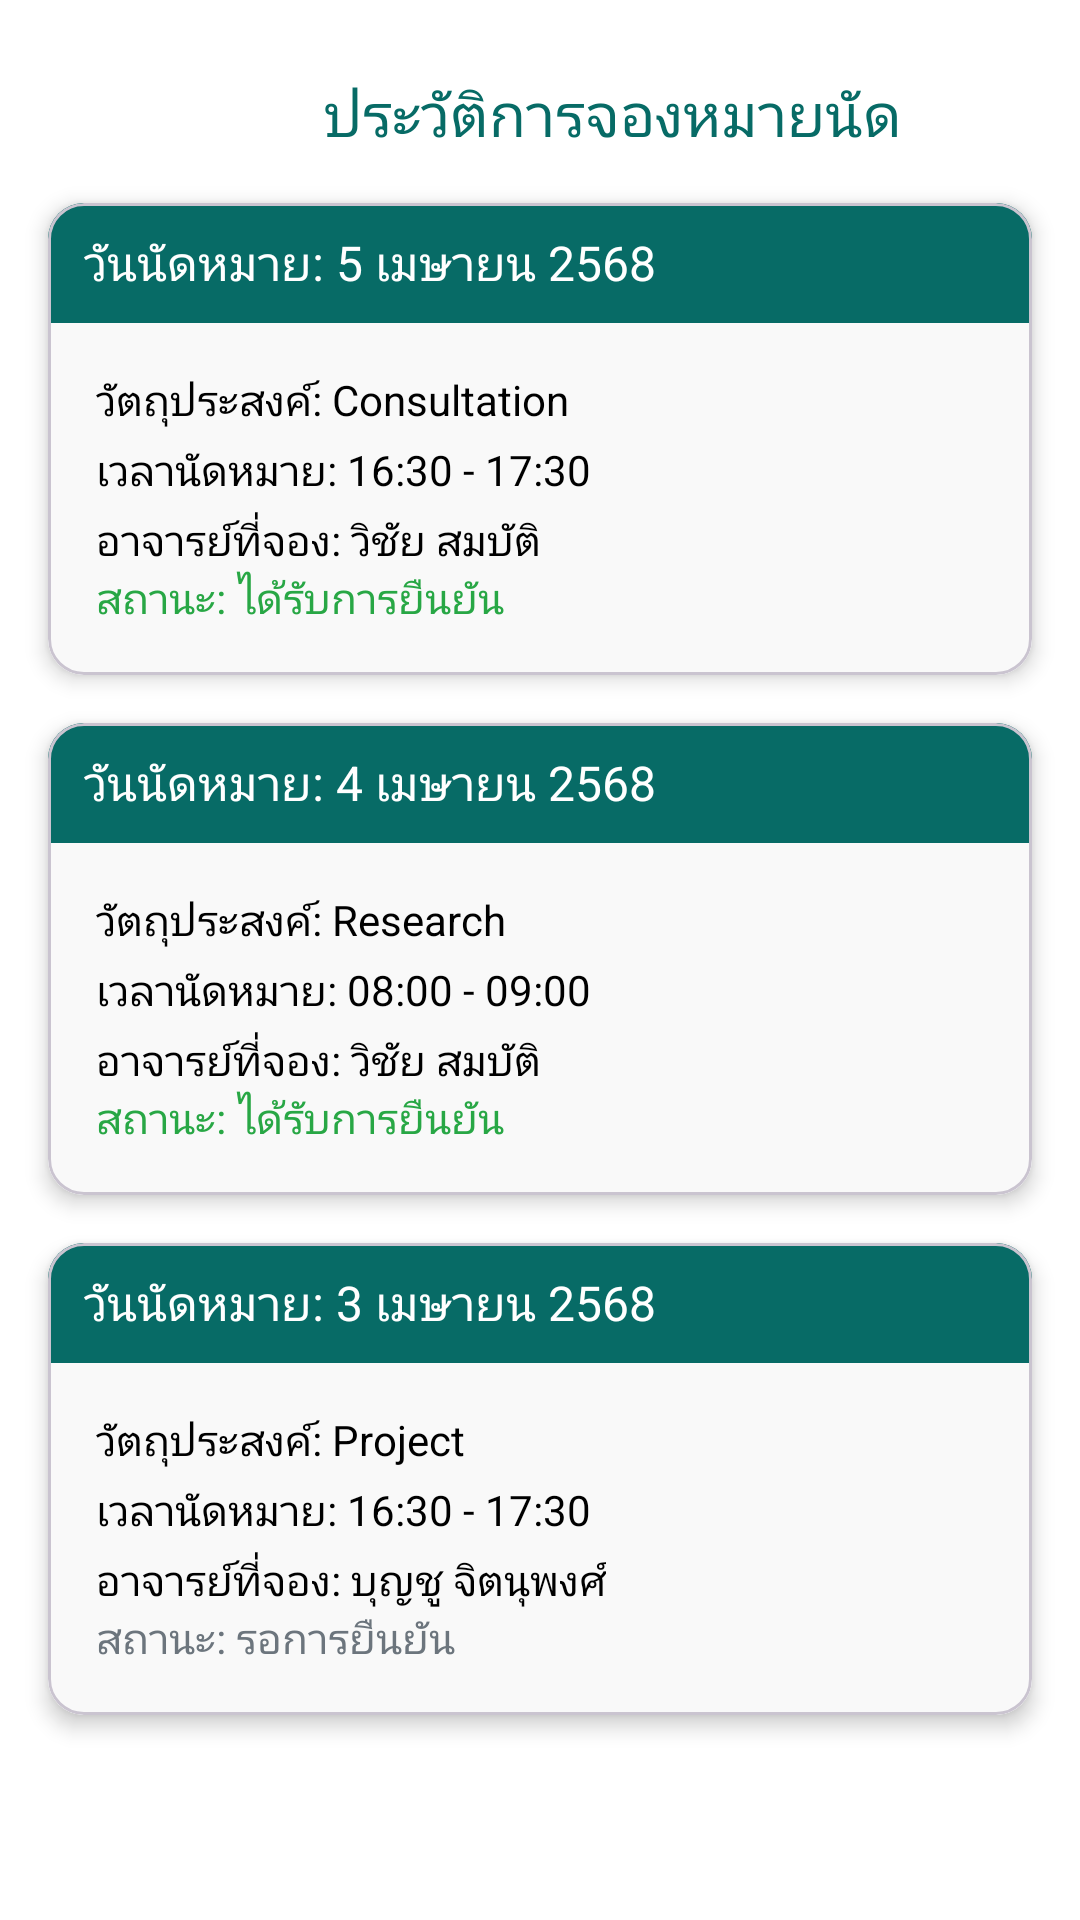

Produce the Android XML layout that renders to this screen, including the resource entries it uses.
<!-- AndroidManifest.xml: application theme Theme.MyJUBJIB -->
<!-- res/layout/activity_appointment_history.xml -->
<?xml version="1.0" encoding="utf-8"?>
<androidx.constraintlayout.widget.ConstraintLayout xmlns:android="http://schemas.android.com/apk/res/android"
    xmlns:app="http://schemas.android.com/apk/res-auto"
    xmlns:tools="http://schemas.android.com/tools"
    android:layout_width="match_parent"
    android:layout_height="match_parent"
    android:background="#FFFFFF"
    tools:context=".AppointmentHistoryActivity">

    
    <TextView
        android:id="@+id/historyTitle"
        android:layout_width="wrap_content"
        android:layout_height="wrap_content"
        android:layout_marginStart="108dp"
        android:layout_marginTop="24dp"
        android:text="ประวัติการจองหมายนัด"
        android:textColor="#076B66"
        android:textSize="20sp"
        app:layout_constraintStart_toStartOf="parent"
        app:layout_constraintTop_toTopOf="parent" />

    
    <com.google.android.material.card.MaterialCardView
        android:id="@+id/appointmentCard1"
        android:layout_width="0dp"
        android:layout_height="wrap_content"
        android:layout_marginStart="16dp"
        android:layout_marginEnd="16dp"
        android:layout_marginTop="16dp"
        app:cardCornerRadius="12dp"
        app:cardElevation="4dp"
        app:layout_constraintTop_toBottomOf="@id/historyTitle"
        app:layout_constraintStart_toStartOf="parent"
        app:layout_constraintEnd_toEndOf="parent">

        <LinearLayout
            android:layout_width="match_parent"
            android:layout_height="wrap_content"
            android:orientation="vertical">

            <TextView
                android:layout_width="match_parent"
                android:layout_height="40dp"
                android:background="#076B66"
                android:text="วันนัดหมาย: 5 เมษายน 2568"
                android:textColor="#FFFFFF"
                android:paddingStart="12dp"
                android:gravity="center_vertical"
                android:textSize="16sp" />

            <LinearLayout
                android:layout_width="match_parent"
                android:layout_height="wrap_content"
                android:background="#F9F9F9"
                android:orientation="vertical"
                android:padding="16dp">

                <TextView
                    android:id="@+id/appointmentDetails1"
                    android:layout_width="wrap_content"
                    android:layout_height="wrap_content"
                    android:layout_marginBottom="4dp"
                    android:text="วัตถุประสงค์: Consultation"
                    android:textColor="#000000"
                    android:textSize="14sp" />

                <TextView
                    android:id="@+id/appointmentTime1"
                    android:layout_width="wrap_content"
                    android:layout_height="wrap_content"
                    android:layout_marginBottom="4dp"
                    android:text="เวลานัดหมาย: 16:30 - 17:30 "
                    android:textColor="#000000"
                    android:textSize="14sp" />

                <TextView
                    android:id="@+id/appointmentProfessor1"
                    android:layout_width="wrap_content"
                    android:layout_height="wrap_content"
                    android:text="อาจารย์ที่จอง: วิชัย สมบัติ"
                    android:textColor="#000000"
                    android:textSize="14sp" />

                <TextView
                    android:id="@+id/appointmentStatus1"
                    android:layout_width="wrap_content"
                    android:layout_height="wrap_content"
                    android:text="สถานะ: ได้รับการยืนยัน"
                    android:textColor="#28a745"
                    android:textSize="14sp" />
            </LinearLayout>
        </LinearLayout>
    </com.google.android.material.card.MaterialCardView>

    
    <com.google.android.material.card.MaterialCardView
        android:id="@+id/appointmentCard2"
        android:layout_width="0dp"
        android:layout_height="wrap_content"
        android:layout_marginStart="16dp"
        android:layout_marginEnd="16dp"
        android:layout_marginTop="16dp"
        app:cardCornerRadius="12dp"
        app:cardElevation="4dp"
        app:layout_constraintTop_toBottomOf="@id/appointmentCard1"
        app:layout_constraintStart_toStartOf="parent"
        app:layout_constraintEnd_toEndOf="parent">

        <LinearLayout
            android:layout_width="match_parent"
            android:layout_height="wrap_content"
            android:orientation="vertical">

            <TextView
                android:layout_width="match_parent"
                android:layout_height="40dp"
                android:background="#076B66"
                android:text="วันนัดหมาย: 4 เมษายน 2568"
                android:textColor="#FFFFFF"
                android:paddingStart="12dp"
                android:gravity="center_vertical"
                android:textSize="16sp" />

            <LinearLayout
                android:layout_width="match_parent"
                android:layout_height="wrap_content"
                android:background="#F9F9F9"
                android:orientation="vertical"
                android:padding="16dp">

                <TextView
                    android:id="@+id/appointmentDetails2"
                    android:layout_width="wrap_content"
                    android:layout_height="wrap_content"
                    android:layout_marginBottom="4dp"
                    android:text="วัตถุประสงค์: Research"
                    android:textColor="#000000"
                    android:textSize="14sp" />

                <TextView
                    android:id="@+id/appointmentTime2"
                    android:layout_width="wrap_content"
                    android:layout_height="wrap_content"
                    android:layout_marginBottom="4dp"
                    android:text="เวลานัดหมาย: 08:00 - 09:00 "
                    android:textColor="#000000"
                    android:textSize="14sp" />

                <TextView
                    android:id="@+id/appointmentProfessor2"
                    android:layout_width="wrap_content"
                    android:layout_height="wrap_content"
                    android:text="อาจารย์ที่จอง: วิชัย สมบัติ"
                    android:textColor="#000000"
                    android:textSize="14sp" />

                <TextView
                    android:id="@+id/appointmentStatus2"
                    android:layout_width="wrap_content"
                    android:layout_height="wrap_content"
                    android:text="สถานะ: ได้รับการยืนยัน"
                    android:textColor="#28a745"
                    android:textSize="14sp" />
            </LinearLayout>
        </LinearLayout>
    </com.google.android.material.card.MaterialCardView>

    
    <com.google.android.material.card.MaterialCardView
        android:id="@+id/appointmentCard3"
        android:layout_width="0dp"
        android:layout_height="wrap_content"
        android:layout_marginStart="16dp"
        android:layout_marginEnd="16dp"
        android:layout_marginTop="16dp"
        app:cardCornerRadius="12dp"
        app:cardElevation="4dp"
        app:layout_constraintTop_toBottomOf="@id/appointmentCard2"
        app:layout_constraintStart_toStartOf="parent"
        app:layout_constraintEnd_toEndOf="parent">

        <LinearLayout
            android:layout_width="match_parent"
            android:layout_height="wrap_content"
            android:orientation="vertical">

            <TextView
                android:layout_width="match_parent"
                android:layout_height="40dp"
                android:background="#076B66"
                android:text="วันนัดหมาย: 3 เมษายน 2568"
                android:textColor="#FFFFFF"
                android:paddingStart="12dp"
                android:gravity="center_vertical"
                android:textSize="16sp" />

            <LinearLayout
                android:layout_width="match_parent"
                android:layout_height="wrap_content"
                android:background="#F9F9F9"
                android:orientation="vertical"
                android:padding="16dp">

                <TextView
                    android:id="@+id/appointmentDetails3"
                    android:layout_width="wrap_content"
                    android:layout_height="wrap_content"
                    android:layout_marginBottom="4dp"
                    android:text="วัตถุประสงค์: Project"
                    android:textColor="#000000"
                    android:textSize="14sp" />

                <TextView
                    android:id="@+id/appointmentTime3"
                    android:layout_width="wrap_content"
                    android:layout_height="wrap_content"
                    android:layout_marginBottom="4dp"
                    android:text="เวลานัดหมาย: 16:30 - 17:30 "
                    android:textColor="#000000"
                    android:textSize="14sp" />

                <TextView
                    android:id="@+id/appointmentProfessor3"
                    android:layout_width="wrap_content"
                    android:layout_height="wrap_content"
                    android:text="อาจารย์ที่จอง: บุญชู จิตนุพงศ์"
                    android:textColor="#000000"
                    android:textSize="14sp" />

                <TextView
                    android:id="@+id/appointmentStatus3"
                    android:layout_width="wrap_content"
                    android:layout_height="wrap_content"
                    android:text="สถานะ: รอการยืนยัน"
                    android:textColor="#6c757d"
                    android:textSize="14sp" />
            </LinearLayout>
        </LinearLayout>
    </com.google.android.material.card.MaterialCardView>

</androidx.constraintlayout.widget.ConstraintLayout>
<!-- resources referenced by this layout -->
<resources>
  <style name="Theme.MyJUBJIB" parent="Base.Theme.MyJUBJIB" />
  <style name="Base.Theme.MyJUBJIB" parent="Theme.Material3.DayNight.NoActionBar">
          
          
      </style>
</resources>
